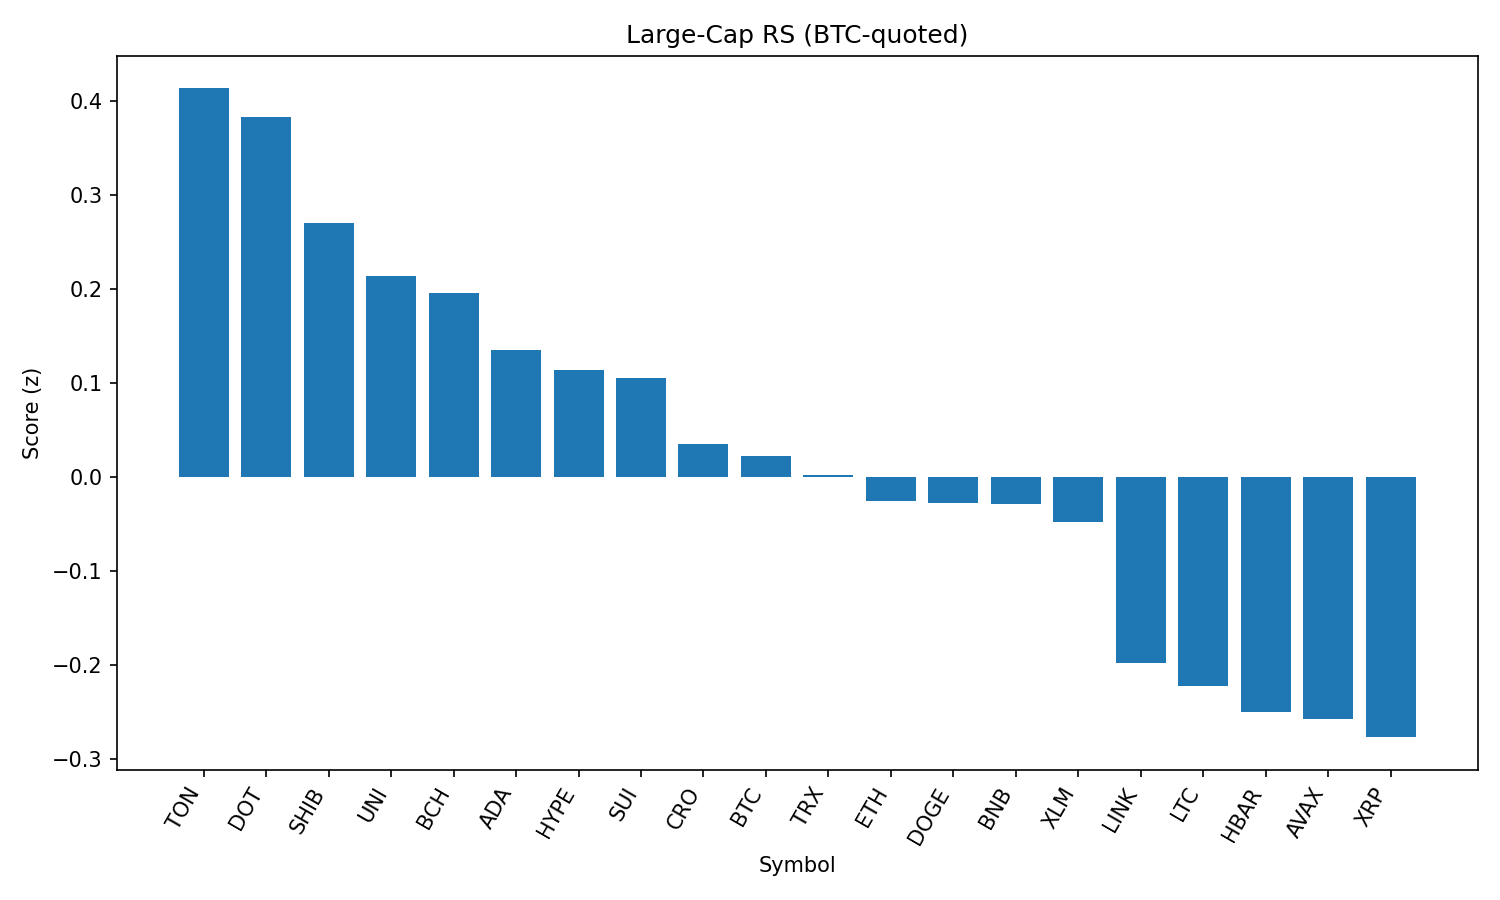

Data behind this chart, as committed beside it:
rank, name, symbol, price_btc, price_usd, pct_1h_btc, pct_24h_btc, pct_7d_btc, market_cap_rank, market_cap_usd, volume_usd, score
1, Toncoin, TON, 2.873e-05, 3.12, 0.1678, 1.493, -1.898, 28, 8022618149, 133393244, 0.4138
2, Polkadot, DOT, 3.484e-05, 3.79, 0.3211, 0.1641, -5.444, 35, 5763627066, 189059083, 0.3832
3, Shiba Inu, SHIB, 1.13467e-10, 1.234e-05, 0.1099, 1.045, -1.235, 30, 7267688468, 158753116, 0.2702
4, Uniswap, UNI, 8.897e-05, 9.68, 0.1328, 0.8121, -9.359, 34, 5804858420, 219496701, 0.2136
5, Bitcoin Cash, BCH, 0.004986, 542.4, 0.03881, 1.223, -2.622, 21, 10802331163, 170820530, 0.1962
6, Cardano, ADA, 7.53e-06, 0.819, 0.2269, -0.6524, -4.985, 11, 29856412494, 1170124869, 0.1351
7, Hyperliquid, HYPE, 0.0004045, 44.01, 0.1115, -0.1781, 4.584, 17, 11892606588, 91414477, 0.1137
8, Sui, SUI, 3.022e-05, 3.29, 0.07041, 0.5067, -6.017, 19, 11533425556, 791481600, 0.1052
9, Cronos, CRO, 2.86e-06, 0.3108, -1.626, 9.646, 110.1, 22, 10422952844, 792294345, 0.03557
10, Bitcoin, BTC, 1.0, 108760, 0.0, 0.0, 0.0, 1, 2165710564089, 30460509353, 0.02238
11, TRON, TRX, 3.11e-06, 0.3384, 0.07975, -0.4131, -0.9337, 10, 32019930182, 536474110, 0.001881
12, Ethereum, ETH, 0.03997, 4348, 0.03833, -0.469, -3.148, 2, 524760472074, 19969262145, -0.02585
13, Dogecoin, DOGE, 1.98e-06, 0.2151, -0.0701, 0.7543, -4.102, 9, 32385713187, 1218445507, -0.02769
14, BNB, BNB, 0.007888, 858.1, 0.07647, -0.738, 3.002, 5, 119391698693, 777383690, -0.02901
15, Stellar, XLM, 3.29e-06, 0.3583, 0.1152, -0.7065, -8.808, 20, 11244137848, 207986841, -0.04761
16, Chainlink, LINK, 0.0002147, 23.36, -0.002593, -0.8153, -5.402, 13, 15831494697, 761456673, -0.1976
17, Litecoin, LTC, 0.001011, 110, -0.09944, -0.2267, -3.62, 27, 8378975899, 358160002, -0.2222
18, Hedera, HBAR, 2.07e-06, 0.2254, -0.04192, -0.8352, -4.664, 24, 9555568561, 198223935, -0.2499
19, Avalanche, AVAX, 0.0002174, 23.65, -0.1974, 0.3663, -3.596, 23, 9975629889, 346633266, -0.2571
20, XRP, XRP, 2.581e-05, 2.81, -0.0992, -0.7212, -1.622, 4, 166985229206, 3776376034, -0.2767
21, Solana, SOL, 0.001843, 200.5, -0.2991, -1.479, 4.057, 6, 108419413220, 6389833435, -0.6173
